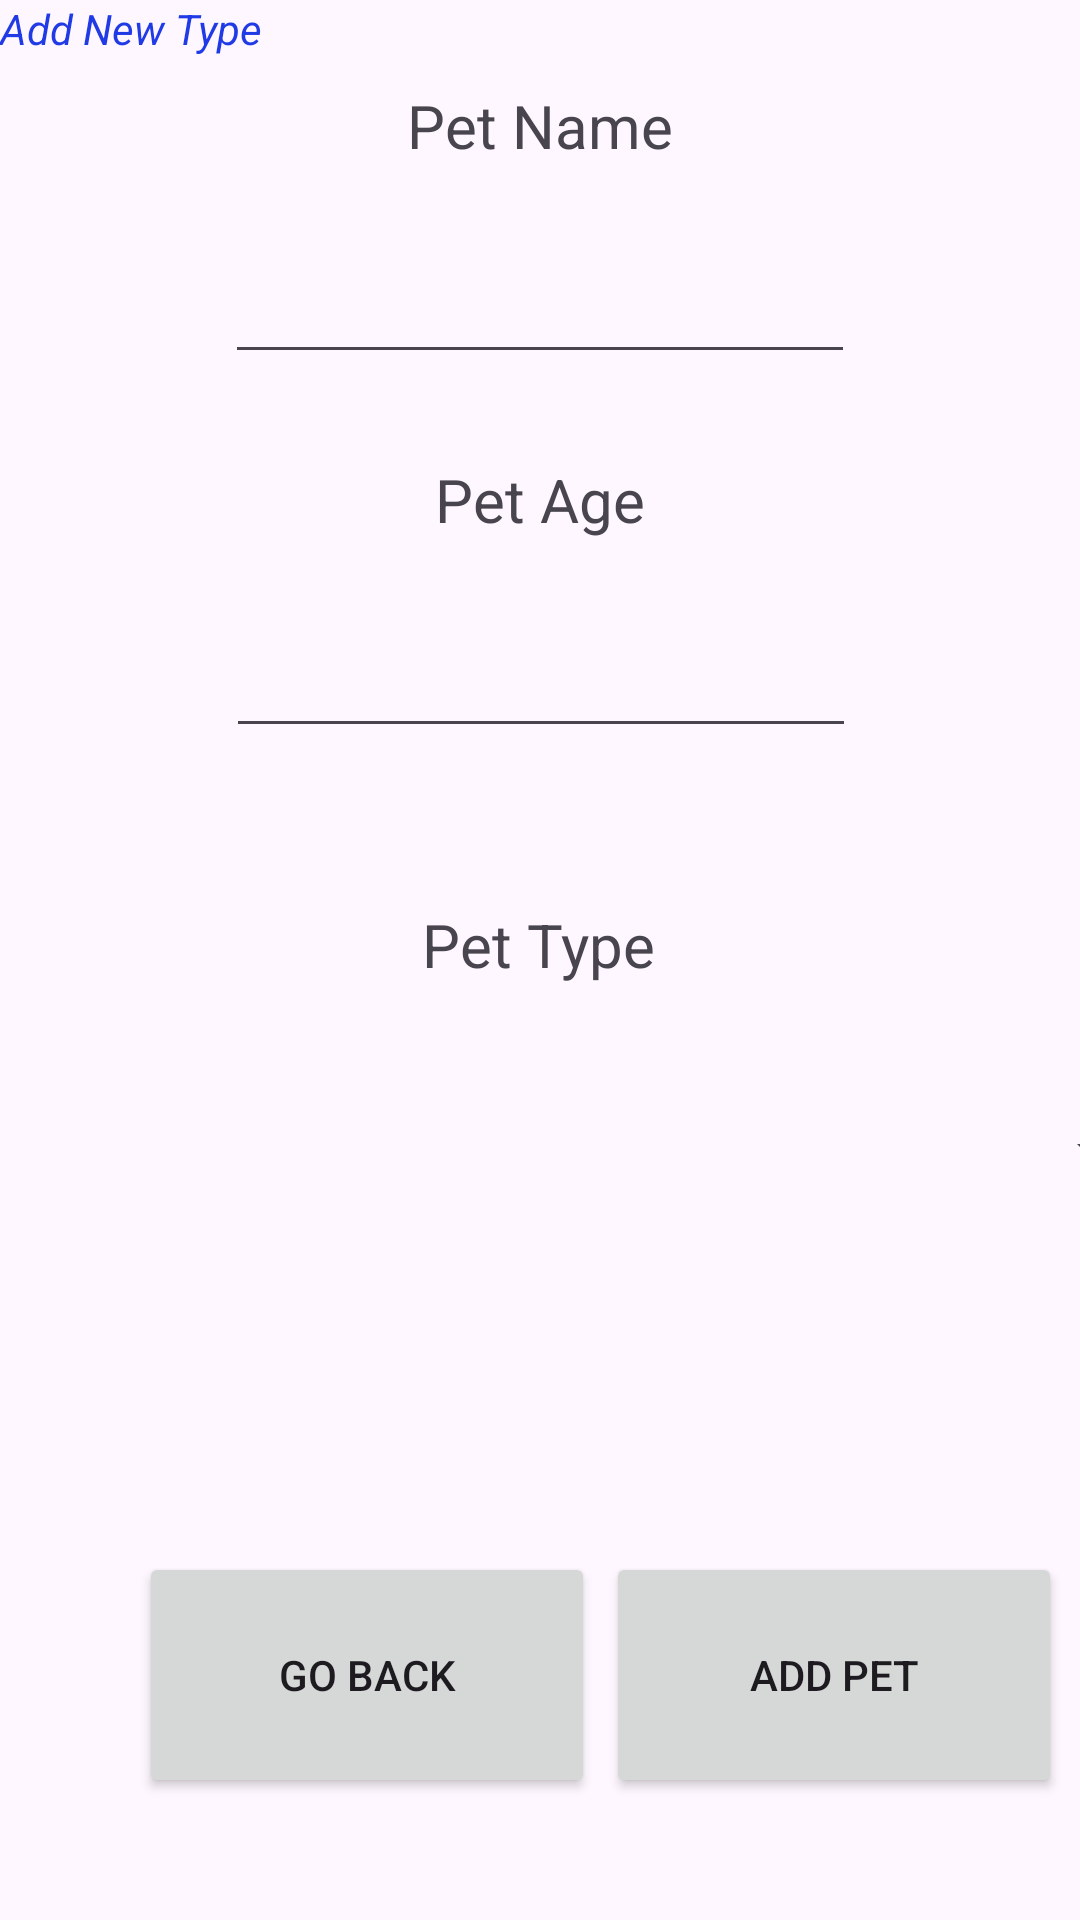

This screen was rendered from an Android layout file. Write that file and the resources it references.
<!-- AndroidManifest.xml: application theme Theme.CIS_183_MultipleIntents_PetData -->
<!-- res/layout/activity_add_pet.xml -->
<?xml version="1.0" encoding="utf-8"?>
<androidx.constraintlayout.widget.ConstraintLayout xmlns:android="http://schemas.android.com/apk/res/android"
    xmlns:app="http://schemas.android.com/apk/res-auto"
    xmlns:tools="http://schemas.android.com/tools"
    android:id="@+id/main"
    android:layout_width="match_parent"
    android:layout_height="match_parent"
    tools:context=".AddPet">

    <Button
        android:id="@+id/btn_v_goBack"
        android:layout_width="152dp"
        android:layout_height="82dp"
        android:text="Go Back"
        app:layout_constraintBottom_toBottomOf="parent"
        app:layout_constraintEnd_toEndOf="parent"
        app:layout_constraintHorizontal_bias="0.223"
        app:layout_constraintStart_toStartOf="parent"
        app:layout_constraintTop_toTopOf="parent"
        app:layout_constraintVertical_bias="0.927" />

    <Button
        android:id="@+id/btn_v_add_addPet"
        android:layout_width="152dp"
        android:layout_height="82dp"
        android:text="Add Pet"
        app:layout_constraintBottom_toBottomOf="parent"
        app:layout_constraintEnd_toEndOf="parent"
        app:layout_constraintHorizontal_bias="0.387"
        app:layout_constraintStart_toEndOf="@+id/btn_v_goBack"
        app:layout_constraintTop_toTopOf="parent"
        app:layout_constraintVertical_bias="0.927" />

    <EditText
        android:id="@+id/et_v_petName"
        android:layout_width="wrap_content"
        android:layout_height="wrap_content"
        android:ems="10"
        android:inputType="text"
        app:layout_constraintBottom_toTopOf="@+id/et_v_petAge"
        app:layout_constraintEnd_toEndOf="parent"
        app:layout_constraintStart_toStartOf="parent"
        app:layout_constraintTop_toTopOf="parent" />

    <EditText
        android:id="@+id/et_v_petAge"
        android:layout_width="wrap_content"
        android:layout_height="wrap_content"
        android:layout_marginBottom="268dp"
        android:ems="10"
        android:inputType="number"
        app:layout_constraintBottom_toTopOf="@+id/btn_v_goBack"
        app:layout_constraintEnd_toEndOf="parent"
        app:layout_constraintHorizontal_bias="0.502"
        app:layout_constraintStart_toStartOf="parent" />

    <TextView
        android:id="@+id/textView"
        android:layout_width="wrap_content"
        android:layout_height="wrap_content"
        android:text="Pet Name"
        android:textSize="20sp"
        app:layout_constraintBottom_toTopOf="@+id/et_v_petName"
        app:layout_constraintEnd_toEndOf="parent"
        app:layout_constraintStart_toStartOf="parent"
        app:layout_constraintTop_toTopOf="parent" />

    <TextView
        android:id="@+id/textView3"
        android:layout_width="wrap_content"
        android:layout_height="wrap_content"
        android:text="Pet Age"
        android:textSize="20sp"
        app:layout_constraintBottom_toTopOf="@+id/et_v_petAge"
        app:layout_constraintEnd_toEndOf="parent"
        app:layout_constraintStart_toStartOf="parent"
        app:layout_constraintTop_toBottomOf="@+id/et_v_petName" />

    <TextView
        android:id="@+id/textView5"
        android:layout_width="wrap_content"
        android:layout_height="wrap_content"
        android:layout_marginTop="52dp"
        android:text="Pet Type"
        android:textSize="20sp"
        app:layout_constraintEnd_toEndOf="parent"
        app:layout_constraintHorizontal_bias="0.498"
        app:layout_constraintStart_toStartOf="parent"
        app:layout_constraintTop_toBottomOf="@+id/et_v_petAge" />

    <Spinner
        android:id="@+id/sp_v_petType"
        android:layout_width="406dp"
        android:layout_height="66dp"
        app:layout_constraintBottom_toTopOf="@+id/btn_v_goBack"
        app:layout_constraintEnd_toEndOf="parent"
        app:layout_constraintHorizontal_bias="0.4"
        app:layout_constraintStart_toStartOf="parent"
        app:layout_constraintTop_toBottomOf="@+id/textView5"
        app:layout_constraintVertical_bias="0.178" />

    <TextView
        android:id="@+id/tv_v_addType"
        android:layout_width="wrap_content"
        android:layout_height="wrap_content"
        android:text="Add New Type"
        android:textColor="#203BE6"
        android:textStyle="italic"
        tools:layout_editor_absoluteX="304dp"
        tools:layout_editor_absoluteY="514dp" />

</androidx.constraintlayout.widget.ConstraintLayout>
<!-- resources referenced by this layout -->
<resources>
  <style name="Theme.CIS_183_MultipleIntents_PetData" parent="Base.Theme.CIS_183_MultipleIntents_PetData" />
  <style name="Base.Theme.CIS_183_MultipleIntents_PetData" parent="Theme.Material3.DayNight.NoActionBar">
          
          
      </style>
</resources>
